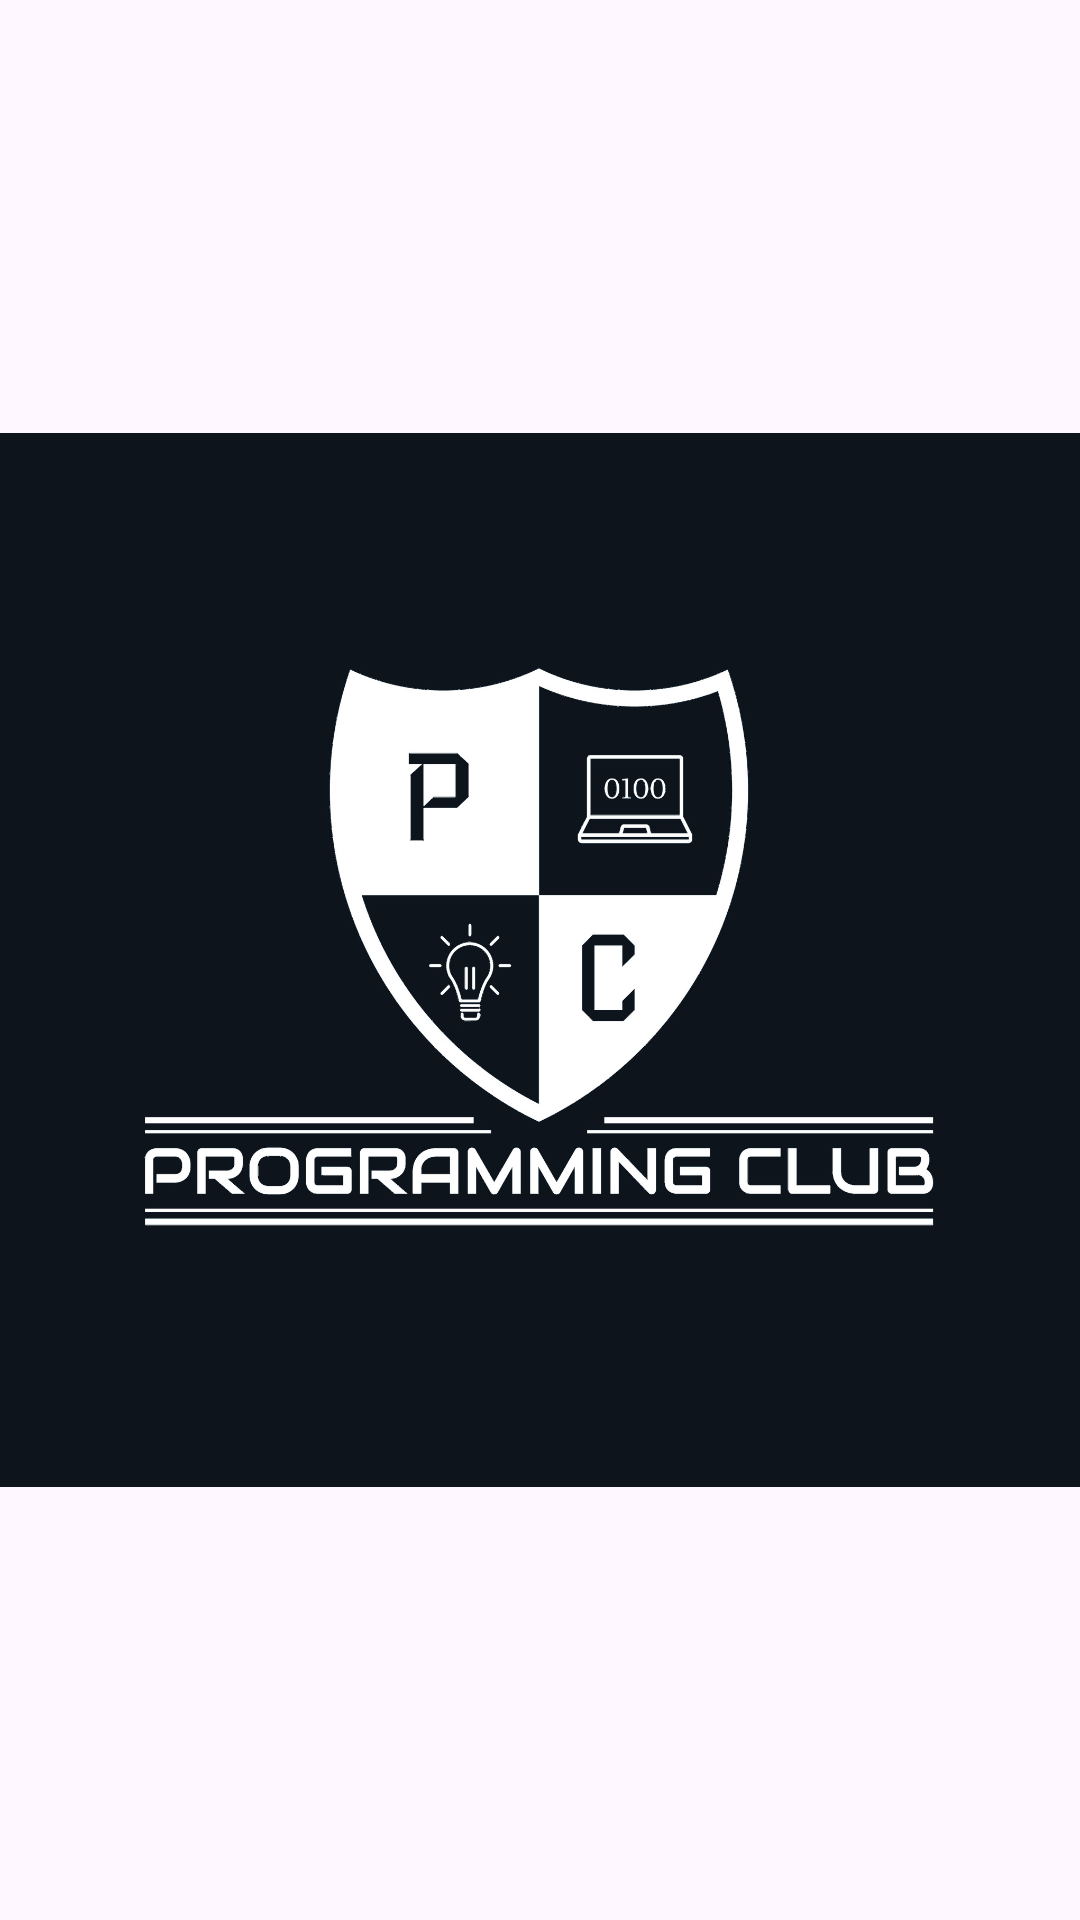

This screen was rendered from an Android layout file. Write that file and the resources it references.
<!-- AndroidManifest.xml: application theme Theme.TCPC -->
<!-- res/layout/splash_screen.xml -->
<?xml version="1.0" encoding="utf-8"?>
<LinearLayout xmlns:android="http://schemas.android.com/apk/res/android"
    xmlns:app="http://schemas.android.com/apk/res-auto"
    xmlns:tools="http://schemas.android.com/tools"
    android:layout_width="match_parent"
    android:layout_height="match_parent"
    android:background="@drawable/splash_screen_background"
    tools:context=".SplashScreenActivity"
    android:orientation="vertical">

    <ImageView
        android:layout_width="match_parent"
        android:layout_height="match_parent"
        android:src="@drawable/tcpc_splashscreen"
        android:scaleType="fitCenter"/>


</LinearLayout>
<!-- resources referenced by this layout -->
<resources>
  <!-- drawable tcpc_splashscreen: jpg bitmap (drawable, 177988 bytes) -->
  <style name="Theme.TCPC" parent="Base.Theme.TCPC" />
  <style name="Base.Theme.TCPC" parent="Theme.Material3.DayNight.NoActionBar">
          
          
      </style>
</resources>
